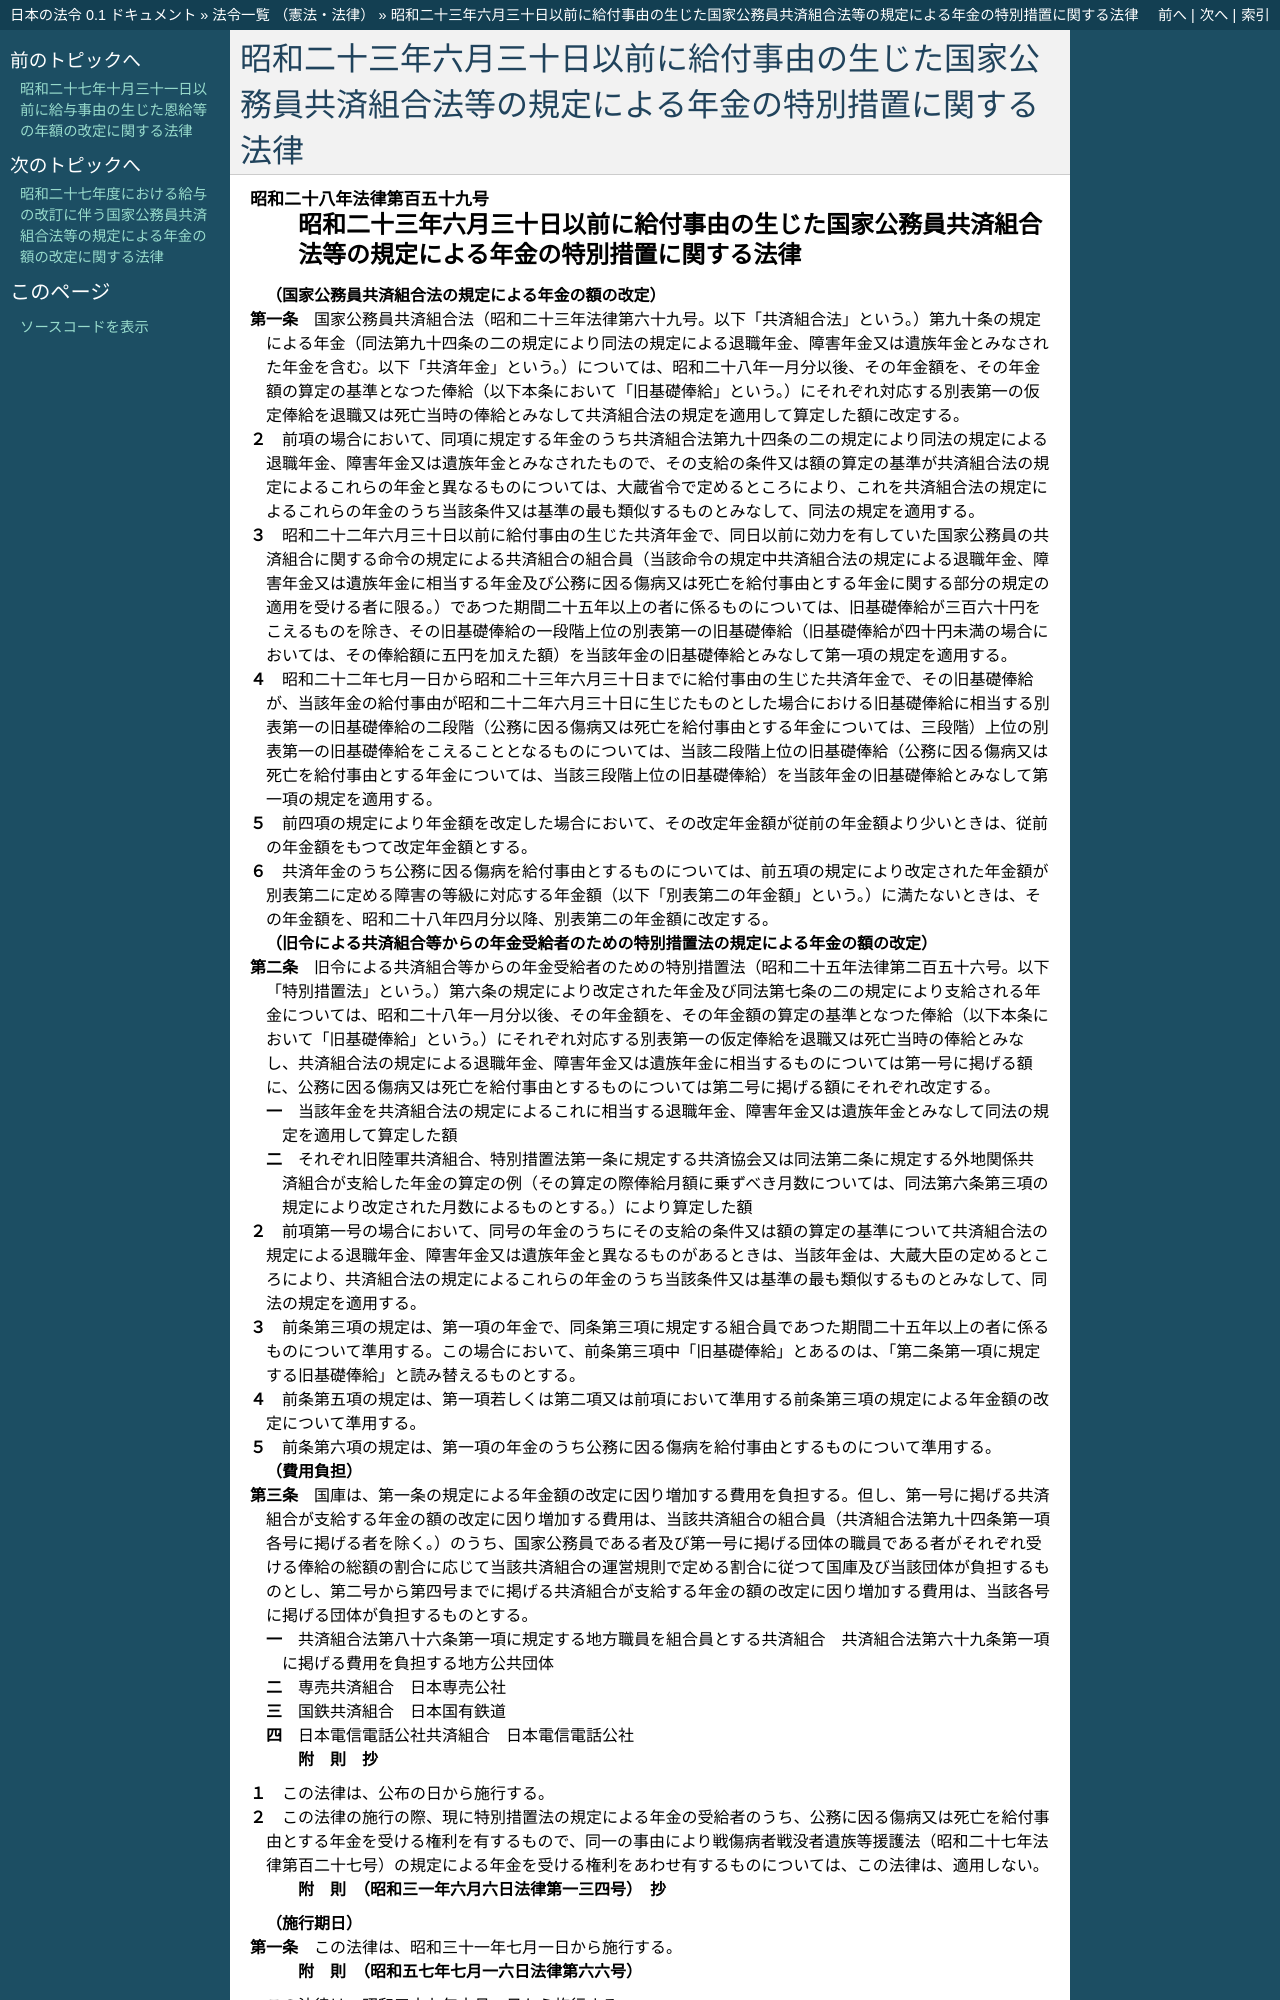

repository: ledmonster/japanese-law · page: doc/328/328AC0000000159_19821001_357AC0000000066.html · generator: sphinx

.. _328AC0000000159_19821001_357AC0000000066:

:orphan:

========================================================================================================
昭和二十三年六月三十日以前に給付事由の生じた国家公務員共済組合法等の規定による年金の特別措置に関する法律
========================================================================================================
